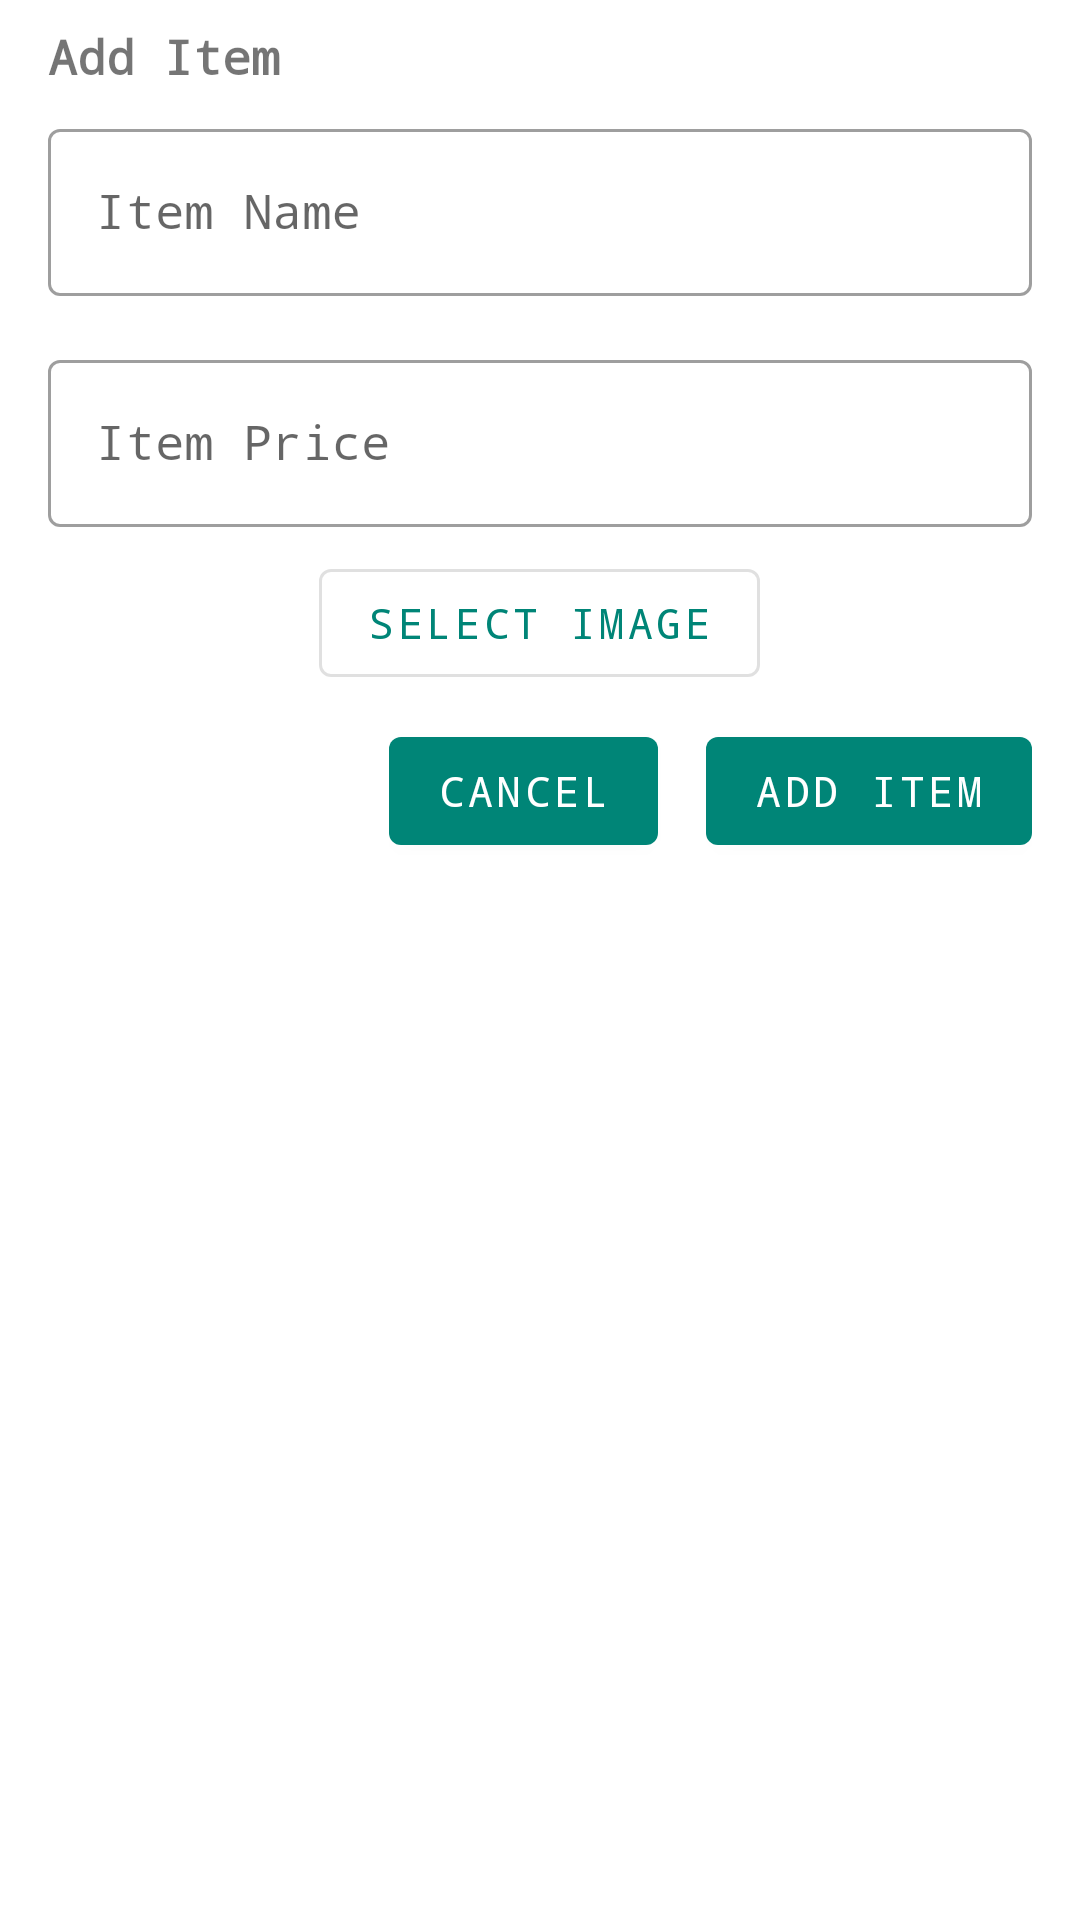

Reconstruct the res/layout file that produces this screen, plus the resources it refers to.
<!-- AndroidManifest.xml: application theme AppTheme -->
<!-- res/layout/update_menu_add_item_type.xml -->
<?xml version="1.0" encoding="utf-8"?>
<LinearLayout xmlns:android="http://schemas.android.com/apk/res/android"
    android:layout_width="match_parent"
    android:layout_height="wrap_content"
    android:orientation="vertical">

    <TextView
        android:layout_width="wrap_content"
        android:layout_height="wrap_content"
        android:layout_marginLeft="@dimen/list_add_category_edit_margin_rl"
        android:layout_marginTop="@dimen/list_add_category_edit_margin_tb"
        android:layout_marginRight="@dimen/list_add_category_edit_margin_rl"
        android:textStyle="bold"
        android:text="@string/add_item"
        android:textSize="@dimen/list_add_category_title_size" />

    <com.google.android.material.textfield.TextInputLayout
        style="@style/Widget.MaterialComponents.TextInputLayout.OutlinedBox"
        android:layout_width="match_parent"
        android:layout_height="wrap_content"
        android:layout_marginLeft="@dimen/list_add_category_edit_margin_rl"
        android:layout_marginTop="@dimen/list_add_category_edit_margin_tb"
        android:layout_marginRight="@dimen/list_add_category_edit_margin_rl"
        android:layout_marginBottom="@dimen/list_add_category_edit_margin_tb">

        <com.google.android.material.textfield.TextInputEditText
            android:id="@+id/itemNameEditText"
            android:layout_width="match_parent"
            android:layout_height="wrap_content"
            android:inputType="textCapWords"
            android:hint="@string/item_name" />
    </com.google.android.material.textfield.TextInputLayout>

    <com.google.android.material.textfield.TextInputLayout
        style="@style/Widget.MaterialComponents.TextInputLayout.OutlinedBox"
        android:layout_width="match_parent"
        android:layout_height="wrap_content"
        android:layout_marginLeft="@dimen/list_add_category_edit_margin_rl"
        android:layout_marginTop="@dimen/list_add_category_edit_margin_tb"
        android:layout_marginRight="@dimen/list_add_category_edit_margin_rl"
        android:layout_marginBottom="@dimen/list_add_category_edit_margin_tb">

        <com.google.android.material.textfield.TextInputEditText
            android:id="@+id/itemPriceEditText"
            android:layout_width="match_parent"
            android:layout_height="wrap_content"
            android:inputType="number"
            android:hint="@string/item_price" />
    </com.google.android.material.textfield.TextInputLayout>

    <LinearLayout
        android:layout_width="match_parent"
        android:layout_height="wrap_content"
        android:layout_marginLeft="@dimen/list_add_category_edit_margin_rl"
        android:layout_marginRight="@dimen/list_add_category_edit_margin_rl"
        android:animateLayoutChanges="true"
        android:gravity="center"
        android:layout_marginBottom="@dimen/list_add_category_edit_margin_tb">

        <ImageView
            android:layout_width="50dp"
            android:layout_height="50dp"
            android:layout_marginStart="32dp"
            android:layout_marginTop="4dp"
            android:id="@+id/itemImageSelectIV"
            android:scaleType="centerCrop"
            android:layout_gravity="center_vertical"
            android:layout_marginEnd="32dp"
            android:layout_marginBottom="4dp"
            android:visibility="gone"
            android:textSize="16sp" />

        <com.google.android.material.button.MaterialButton
            android:id="@+id/itemImageBrowseImage"
            style="@style/Widget.MaterialComponents.Button.OutlinedButton"
            android:layout_width="wrap_content"
            android:layout_height="wrap_content"
            android:layout_gravity="center_vertical"
            android:text="@string/select_image" />

    </LinearLayout>

    <LinearLayout
        android:layout_width="wrap_content"
        android:layout_height="wrap_content"
        android:layout_marginLeft="@dimen/list_add_category_edit_margin_rl"
        android:layout_marginRight="@dimen/list_add_category_edit_margin_rl"
        android:layout_marginBottom="@dimen/list_add_category_edit_margin_tb"
        android:layout_gravity="end">

        <com.google.android.material.button.MaterialButton
            android:id="@+id/updateMenuListCancelButton"
            android:layout_width="wrap_content"
            android:layout_height="wrap_content"
            android:layout_marginEnd="8dp"
            android:text="@string/cancel" />

        <com.google.android.material.button.MaterialButton
            android:id="@+id/updateMenuListAddItemButton"
            android:layout_width="wrap_content"
            android:layout_height="wrap_content"
            android:layout_gravity="end"
            android:layout_marginStart="8dp"
            android:text="@string/add_item" />

    </LinearLayout>

</LinearLayout>
<!-- resources referenced by this layout -->
<resources>
  <dimen name="list_add_category_edit_margin_rl">16dp</dimen>
  <dimen name="list_add_category_edit_margin_tb">8dp</dimen>
  <dimen name="list_add_category_title_size">16sp</dimen>
  <string name="add_item">Add Item</string>
  <string name="cancel">Cancel</string>
  <string name="item_name">Item Name</string>
  <string name="item_price">Item Price</string>
  <string name="select_image">Select Image</string>
  <style name="AppTheme" parent="Theme.MaterialComponents.Light">
          
          <item name="colorPrimary">@color/colorPrimary</item>
          <item name="colorPrimaryDark">@color/colorPrimaryDark</item>
          <item name="colorAccent">@color/colorAccent</item>
          <item name="android:typeface">monospace</item>
      </style>
  <color name="colorPrimary">#008577</color>
  <color name="colorPrimaryDark">#00574B</color>
  <color name="colorAccent">#0E7065</color>
</resources>
